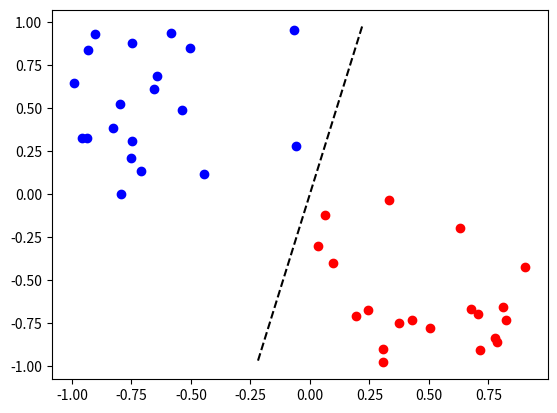

Source code (Python):
#!/usr/bin/env python
#coding: utf-8
# modified by JVStone, was test.py
# [redacted]

# local module
# import generate_data
#import perceptron
import matplotlib.pyplot as plt
import numpy as np

# set random seed so get same sequence of random numbers each time prog is run.
np.random.seed(2)

class Perceptron(object):
    """docstring for Perceptron"""
    def __init__(self):
        super(Perceptron, self).__init__()
        self.w = [np.random.rand() * 2 - 1 for _ in range(2)] # weights
        self.learningRate = 0.1

    def response(self, x):
        """perceptron output"""
        # y = x[0] * self.w[0] + x[1] * self.w[1] # dot product between w and x
        y = sum([i * j for i, j in zip(self.w, x)]) # more pythonic
        if y >= 0:
            return 1
        else:
            return -1

    def updateWeights(self, x, iterError):
        """
        upates the wights status, w at time t+1 is
        w(t+1) = w(t) + learningRate * (d - r) * x
        iterError is (d - r)
        """
        # self.w[0] += self.learningRate * iterError * x[0]
        # self.w[1] += self.learningRate * iterError * x[1]
        self.w = \
            [i + self.learningRate * iterError * j for i, j in zip(self.w, x)]

    def train(self, data):
        """
        trains all the vector in data.
        Every vector in data must three elements.
        the third eclemnt(x[2]) must be the label(desired output)
        """
        learned = False
        iteration = 0
        while not learned:
            globalError = 0.0
            for x in data: # for each sample
                r = self.response(x)
                if x[2] != r: # if have a wrong response
                    iterError = x[2] - r # desired response - actual response
                    self.updateWeights(x, iterError)
                    globalError += abs(iterError)
            iteration += 1
            if globalError == 0.0 or iteration >= 100: # stop criteria
                print('iterations: %s' % iteration)
                learned = True # stop learing

def generateData(n):
    """
    generates a 2D linearly separable dataset with n samples.
    The thired element of the sample is the label
    """
    xb = (np.random.rand(n) * 2 -1) / 2 - 0.5
    yb = (np.random.rand(n) * 2 -1) / 2 + 0.5
    xr = (np.random.rand(n) * 2 -1) / 2 + 0.5
    yr = (np.random.rand(n) * 2 -1) / 2 - 0.5
    inputs = []
    inputs.extend([[xb[i], yb[i], 1] for i in range(n)])
    inputs.extend([[xr[i], yr[i], -1] for i in range(n)])
    return inputs

trainset = generateData(80) # train set generation
testset = generateData(20) # test set generation
p = Perceptron() # use a short
p.train(trainset)

#Perceptron test
for x in testset:
    r = p.response(x)
    if r != x[2]: # if the response is not correct
        print('not hit.')
    if r == 1:
        plt.plot(x[0], x[1], 'ob')
    else:
        plt.plot(x[0], x[1], 'or')

# plot of the separation line. 
# The centor of line is the coordinate origin
# So the length of line is 2
# The separation line is orthogonal to w
n = np.linalg.norm(p.w) # aka the length of p.w vector
ww = p.w / n # a unit vector
ww1 = [ww[1], -ww[0]]
ww2 = [-ww[1], ww[0]]
plt.ion()
plt.plot([ww1[0], ww2[0]], [ww1[1], ww2[1]], '--k')
plt.show()
